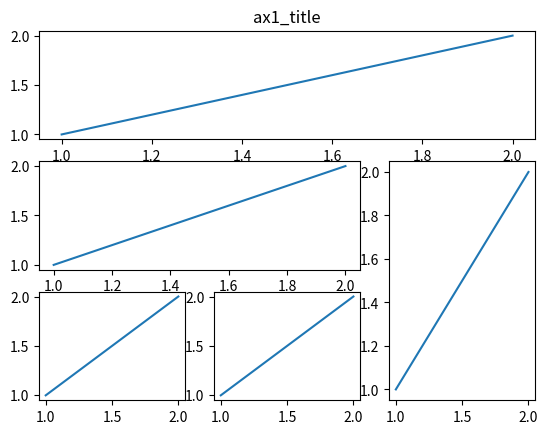

The script that saved this image: (Note: this script raises an exception after producing the figure.)
import matplotlib.pyplot as plt
import numpy as np
import matplotlib.gridspec as gridspec

# method 1:
plt.figure()

ax1 = plt.subplot2grid((3, 3), (0,0), colspan=3, rowspan=1)
ax2 = plt.subplot2grid((3, 3), (1,0), colspan=2, rowspan=1)
ax3 = plt.subplot2grid((3, 3), (1,2), colspan=1, rowspan=2)
ax4 = plt.subplot2grid((3, 3), (2,0), colspan=1, rowspan=1)
ax5 = plt.subplot2grid((3, 3), (2,1), colspan=1, rowspan=1)

ax1.plot([1,2], [1,2])
ax2.plot([1,2], [1,2])
ax3.plot([1,2], [1,2])
ax4.plot([1,2], [1,2])
ax5.plot([1,2], [1,2])

ax1.set_title('ax1_title')

# method 2:
plt.figure()
gs = gridspec.GridSpec(3, 3)

ax1 = plt.subplot(gs[0, :])
ax2 = plt.subplot(gs[1, :2])
ax3 = plt.subplot(gs[1:, 2])
ax4 = plt.subplot(gs[-1, 0])
ax5 = plt.subplot(gs[-1, -2])

# method 3:

plt.figure()

# sahrexs 共享X轴
f, ((ax11),(ax12),(ax21, ax22)) = plt.subplots(2, 2, sharex=True, sharey=True)
ax11.scatter([1,2], [1,2])

plt.tight_layout()
plt.show()

